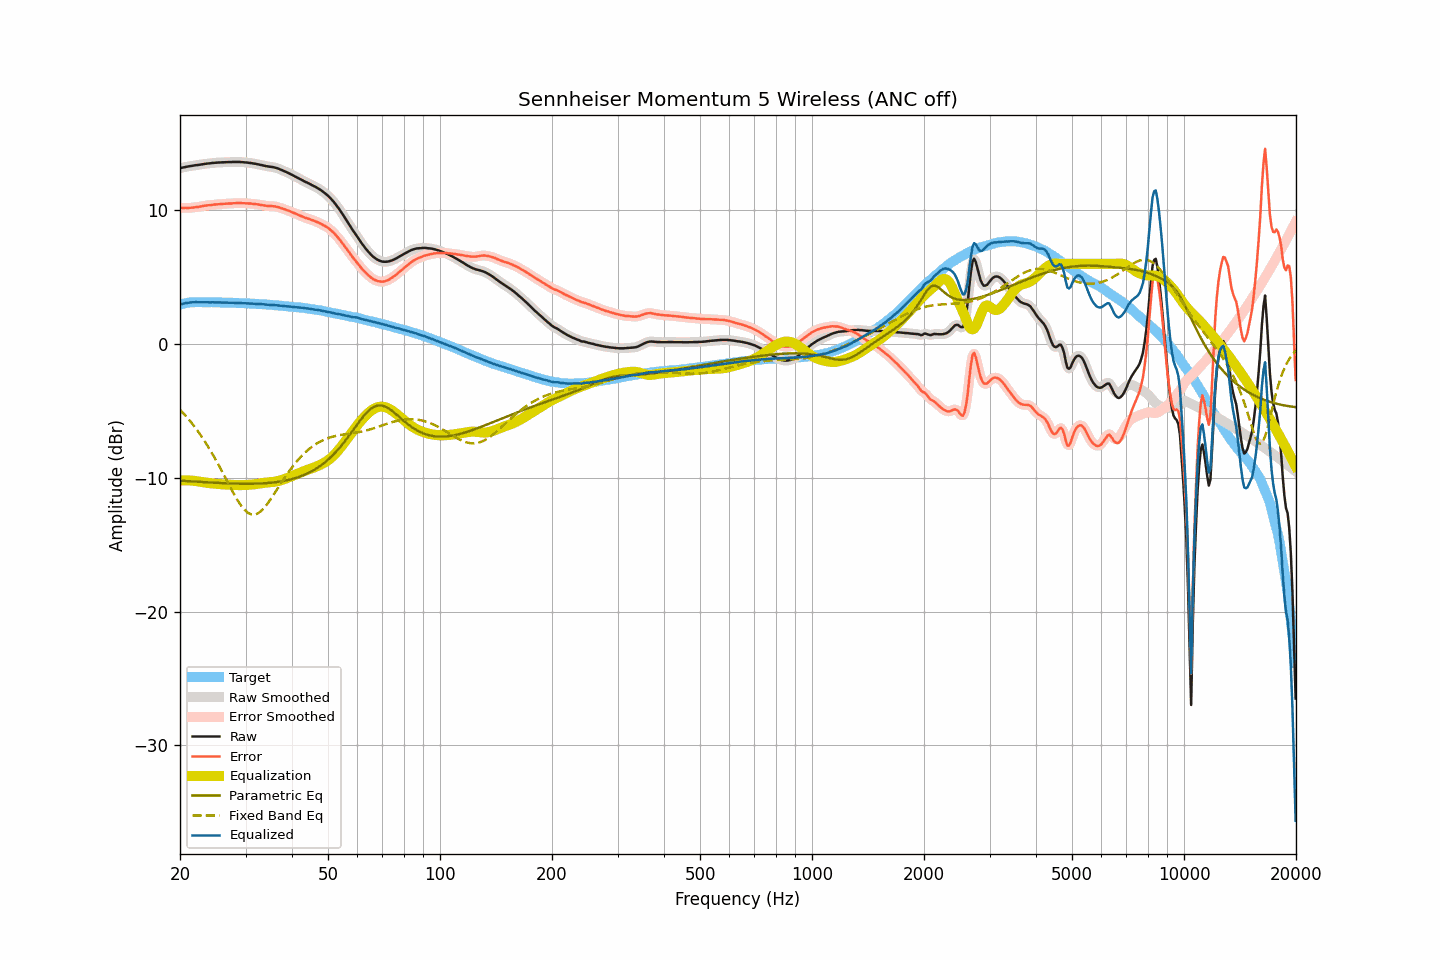

Data behind this chart, as committed beside it:
frequency, raw, smoothed, error, error_smoothed, equalization, parametric_eq, fixed_band_eq, equalized_raw, equalized_smoothed, target
20.00, 13.15, 13.15, 10.18, 10.18, -10.19, -10.21, -4.90, 2.96, 2.96, 2.96
20.20, 13.18, 13.18, 10.18, 10.18, -10.18, -10.21, -5.03, 3.00, 3.00, 2.99
20.40, 13.21, 13.21, 10.18, 10.18, -10.18, -10.22, -5.15, 3.03, 3.03, 3.02
20.61, 13.23, 13.23, 10.18, 10.18, -10.18, -10.23, -5.29, 3.05, 3.05, 3.04
20.81, 13.26, 13.26, 10.18, 10.18, -10.18, -10.24, -5.42, 3.08, 3.07, 3.07
21.02, 13.28, 13.28, 10.18, 10.18, -10.18, -10.24, -5.56, 3.09, 3.09, 3.10
21.23, 13.30, 13.30, 10.19, 10.19, -10.19, -10.25, -5.71, 3.11, 3.11, 3.11
21.44, 13.32, 13.32, 10.20, 10.20, -10.20, -10.26, -5.86, 3.12, 3.12, 3.12
21.66, 13.34, 13.34, 10.21, 10.21, -10.21, -10.27, -6.01, 3.13, 3.13, 3.13
21.87, 13.36, 13.36, 10.23, 10.22, -10.22, -10.27, -6.16, 3.14, 3.14, 3.13
22.09, 13.38, 13.37, 10.24, 10.24, -10.24, -10.28, -6.32, 3.14, 3.14, 3.14
22.31, 13.39, 13.39, 10.25, 10.25, -10.26, -10.29, -6.49, 3.13, 3.14, 3.14
22.54, 13.41, 13.41, 10.27, 10.27, -10.28, -10.30, -6.66, 3.13, 3.13, 3.14
22.76, 13.43, 13.43, 10.29, 10.29, -10.30, -10.30, -6.83, 3.13, 3.13, 3.14
22.99, 13.45, 13.45, 10.32, 10.32, -10.31, -10.31, -7.01, 3.13, 3.13, 3.13
23.22, 13.47, 13.47, 10.34, 10.34, -10.33, -10.32, -7.19, 3.14, 3.13, 3.13
23.45, 13.48, 13.48, 10.35, 10.36, -10.35, -10.32, -7.38, 3.13, 3.13, 3.13
23.69, 13.50, 13.49, 10.37, 10.37, -10.37, -10.33, -7.57, 3.13, 3.13, 3.12
23.92, 13.51, 13.51, 10.38, 10.38, -10.38, -10.34, -7.76, 3.12, 3.12, 3.12
24.16, 13.52, 13.52, 10.38, 10.39, -10.40, -10.34, -7.97, 3.12, 3.12, 3.13
24.40, 13.54, 13.53, 10.41, 10.41, -10.41, -10.35, -8.17, 3.13, 3.12, 3.13
24.65, 13.55, 13.55, 10.43, 10.42, -10.42, -10.36, -8.38, 3.12, 3.12, 3.12
24.89, 13.56, 13.56, 10.44, 10.44, -10.43, -10.36, -8.59, 3.12, 3.13, 3.12
25.14, 13.57, 13.57, 10.45, 10.45, -10.45, -10.37, -8.81, 3.12, 3.12, 3.12
25.39, 13.58, 13.58, 10.46, 10.46, -10.46, -10.38, -9.03, 3.12, 3.12, 3.12
25.65, 13.58, 13.58, 10.46, 10.47, -10.47, -10.38, -9.25, 3.11, 3.11, 3.12
25.91, 13.59, 13.59, 10.48, 10.48, -10.48, -10.39, -9.48, 3.11, 3.11, 3.11
26.16, 13.59, 13.59, 10.48, 10.48, -10.48, -10.39, -9.71, 3.10, 3.11, 3.11
26.43, 13.60, 13.60, 10.49, 10.49, -10.49, -10.40, -9.94, 3.11, 3.11, 3.10
26.69, 13.60, 13.60, 10.49, 10.50, -10.50, -10.40, -10.17, 3.10, 3.10, 3.10
26.96, 13.61, 13.60, 10.51, 10.50, -10.50, -10.41, -10.40, 3.10, 3.10, 3.10
27.23, 13.61, 13.61, 10.51, 10.51, -10.51, -10.41, -10.63, 3.10, 3.10, 3.10
27.50, 13.61, 13.61, 10.51, 10.52, -10.52, -10.42, -10.86, 3.09, 3.09, 3.10
27.77, 13.62, 13.61, 10.53, 10.52, -10.53, -10.42, -11.08, 3.09, 3.09, 3.09
28.05, 13.62, 13.62, 10.53, 10.53, -10.53, -10.42, -11.29, 3.08, 3.08, 3.09
28.33, 13.62, 13.62, 10.54, 10.54, -10.54, -10.43, -11.50, 3.08, 3.08, 3.07
28.62, 13.62, 13.62, 10.54, 10.55, -10.54, -10.43, -11.70, 3.08, 3.08, 3.07
28.90, 13.62, 13.61, 10.55, 10.55, -10.54, -10.43, -11.89, 3.08, 3.07, 3.07
29.19, 13.61, 13.61, 10.55, 10.54, -10.54, -10.43, -12.07, 3.07, 3.07, 3.06
29.48, 13.60, 13.60, 10.53, 10.54, -10.54, -10.44, -12.22, 3.06, 3.06, 3.07
29.78, 13.59, 13.59, 10.53, 10.53, -10.53, -10.44, -12.37, 3.05, 3.05, 3.06
30.08, 13.58, 13.58, 10.52, 10.52, -10.53, -10.44, -12.48, 3.05, 3.05, 3.05
30.38, 13.57, 13.57, 10.53, 10.52, -10.52, -10.44, -12.59, 3.05, 3.04, 3.04
30.68, 13.55, 13.55, 10.51, 10.51, -10.51, -10.44, -12.66, 3.04, 3.04, 3.04
30.99, 13.54, 13.54, 10.51, 10.50, -10.50, -10.44, -12.72, 3.04, 3.03, 3.03
31.30, 13.52, 13.52, 10.49, 10.49, -10.49, -10.43, -12.74, 3.03, 3.03, 3.03
31.61, 13.50, 13.50, 10.47, 10.48, -10.48, -10.43, -12.75, 3.02, 3.02, 3.02
31.93, 13.48, 13.48, 10.47, 10.46, -10.46, -10.43, -12.72, 3.02, 3.01, 3.01
32.24, 13.45, 13.45, 10.45, 10.45, -10.45, -10.43, -12.68, 3.00, 3.00, 3.00
32.57, 13.43, 13.43, 10.43, 10.43, -10.43, -10.42, -12.60, 3.00, 3.00, 3.00
32.89, 13.40, 13.40, 10.40, 10.41, -10.41, -10.42, -12.52, 2.99, 2.99, 2.99
33.22, 13.38, 13.37, 10.40, 10.39, -10.39, -10.41, -12.41, 2.99, 2.98, 2.98
33.55, 13.35, 13.35, 10.37, 10.37, -10.37, -10.40, -12.29, 2.97, 2.97, 2.98
33.89, 13.32, 13.32, 10.35, 10.35, -10.36, -10.40, -12.14, 2.96, 2.96, 2.97
34.23, 13.30, 13.30, 10.34, 10.34, -10.35, -10.39, -11.99, 2.95, 2.95, 2.96
34.57, 13.28, 13.28, 10.33, 10.33, -10.34, -10.38, -11.83, 2.94, 2.94, 2.95
34.92, 13.26, 13.26, 10.32, 10.32, -10.32, -10.37, -11.66, 2.93, 2.94, 2.94
35.27, 13.25, 13.24, 10.31, 10.32, -10.31, -10.35, -11.48, 2.93, 2.93, 2.93
35.62, 13.23, 13.23, 10.31, 10.31, -10.30, -10.34, -11.30, 2.93, 2.93, 2.92
35.97, 13.20, 13.20, 10.29, 10.29, -10.28, -10.33, -11.11, 2.92, 2.92, 2.91
... 635 more rows
